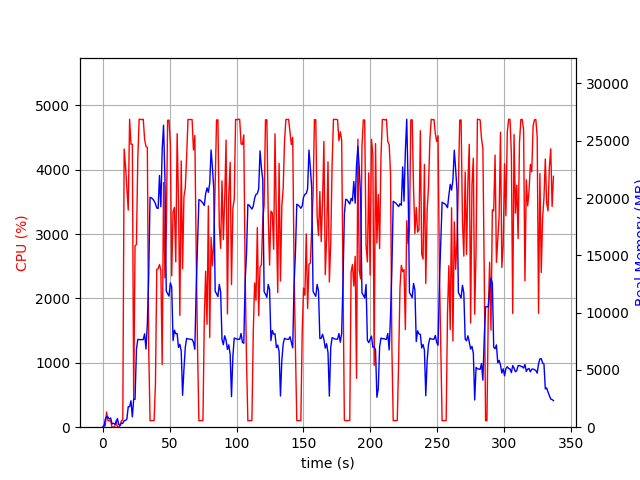

The table this chart was drawn from, first rows:
elapsed_time, nproc, cpu, mem_real, mem_virtual
3.552436828613281e-05, 1, 0.0, 6.059, 2595
1.006, 2, 28.8, 48.55, 160.2
2.014, 4, 19.8, 680.9, 2393
3.022, 4, 237.1, 936, 2779
4.03, 4, 101.3, 890.7, 2612
5.037, 3, 99.3, 717.4, 2110
6.045, 3, 100.3, 804.8, 2222
7.052, 3, 1.0, 290.7, 1584
8.059, 3, 3.0, 345.8, 1644
9.067, 3, 2.0, 262.4, 1574
10.08, 3, 99.0, 410, 1718
11.09, 5, 4.0, 758.6, 2646
12.09, 3, 1.0, 240, 1551
13.11, 1, 37.6, 146, 934.8
14.12, 1, 100.1, 358.8, 1383
15.12, 1, 112.0, 339.6, 5423
16.13, 1, 4323, 566.5, 5423
17.15, 1, 4056, 593.5, 5467
18.17, 1, 3712, 700.9, 6135
19.18, 1, 3373, 1792, 7415
20.2, 1, 4786, 1792, 7415
21.22, 1, 4397, 2306, 7415
22.24, 1, 4397, 898.4, 7415
23.25, 1, 444.1, 2444, 9531
24.26, 1, 2819, 2432, 9531
25.3, 1, 2838, 6802, 16455
26.32, 1, 4183, 7665, 16455
27.33, 1, 4785, 7646, 16455
28.35, 1, 4782, 7646, 16455
29.37, 1, 4780, 7646, 16455
30.39, 1, 4785, 7646, 16455
31.4, 1, 4475, 8158, 16455
32.42, 1, 4361, 6820, 16455
33.44, 1, 4347, 9045, 24518
34.45, 1, 1228, 13217, 34758
35.46, 1, 101.1, 20067, 34758
36.47, 1, 103.1, 20018, 34758
37.47, 1, 102.2, 19912, 34758
38.48, 1, 103.4, 19750, 34758
39.49, 1, 670.6, 19502, 34758
40.5, 1, 2453, 19135, 34758
41.5, 1, 2460, 19091, 34758
42.51, 1, 2528, 21965, 47046
43.52, 1, 2440, 19247, 47046
44.53, 1, 972.5, 24264, 47046
45.55, 1, 3800, 26363, 47066
46.55, 1, 2322, 21818, 47090
47.56, 1, 3031, 11888, 47114
48.58, 1, 4770, 11654, 47114
49.6, 1, 4772, 11444, 47114
50.62, 1, 4388, 12599, 47186
51.63, 1, 2353, 12239, 47186
52.64, 1, 3345, 7557, 47186
53.66, 1, 3417, 8471, 47186
54.67, 1, 2569, 8165, 47186
55.69, 1, 4561, 8172, 47186
56.7, 1, 3507, 6963, 47186
57.71, 1, 1738, 7232, 47186
58.73, 1, 4136, 6641, 47186
59.75, 1, 2462, 2786, 47186
... 273 more rows
